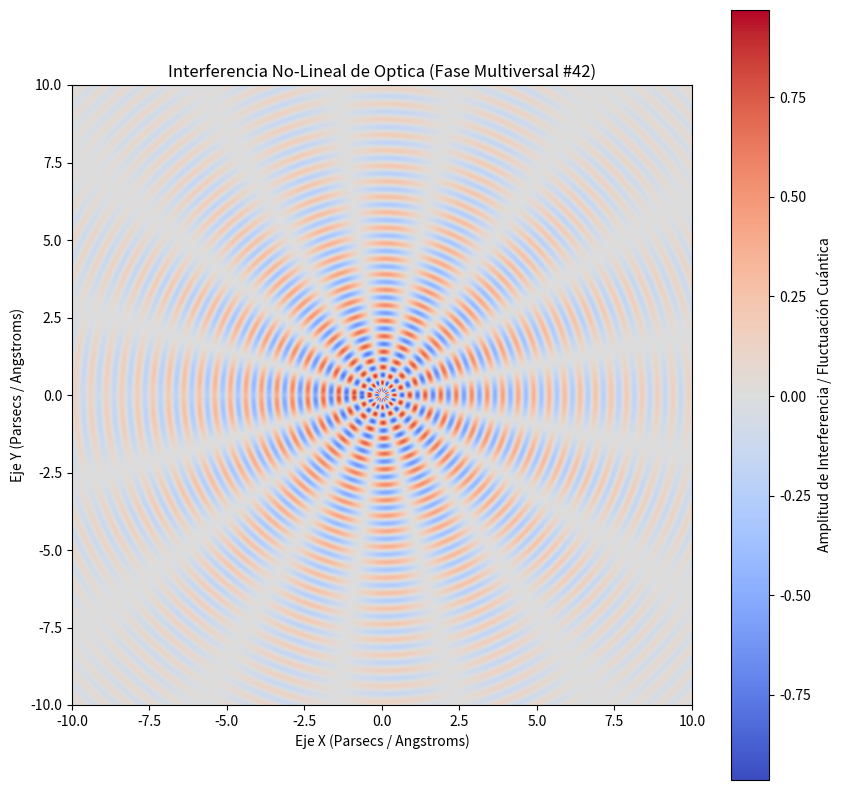

The script that saved this image:
%matplotlib inline
# Simulación Multiversal: Optica - Variante 42
import numpy as np
import matplotlib.pyplot as plt

# Parámetros Físicos No-Lineales
omega_1 = 12.557
omega_2 = 8.228
lambda_decay = 0.206
phase_shift = 2.847

x = np.linspace(-10, 10, 800)
y = np.linspace(-10, 10, 800)
X, Y = np.meshgrid(x, y)

# Dinámica de Fluidos / Campos Tensor-Escalares (Fase Multiversal)
R = np.sqrt(X**2 + Y**2) + 1e-5
Z = (np.sin(omega_1 * R + phase_shift) * np.cos(omega_2 * np.arctan2(Y, X))) * np.exp(-lambda_decay * R)

plt.figure(figsize=(10, 10))
plt.imshow(Z, cmap='coolwarm', extent=[-10, 10, -10, 10], origin='lower')
plt.colorbar(label='Amplitud de Interferencia / Fluctuación Cuántica')
plt.title(r'Interferencia No-Lineal de Optica (Fase Multiversal #42)')
plt.xlabel('Eje X (Parsecs / Angstroms)')
plt.ylabel('Eje Y (Parsecs / Angstroms)')
plt.show()
